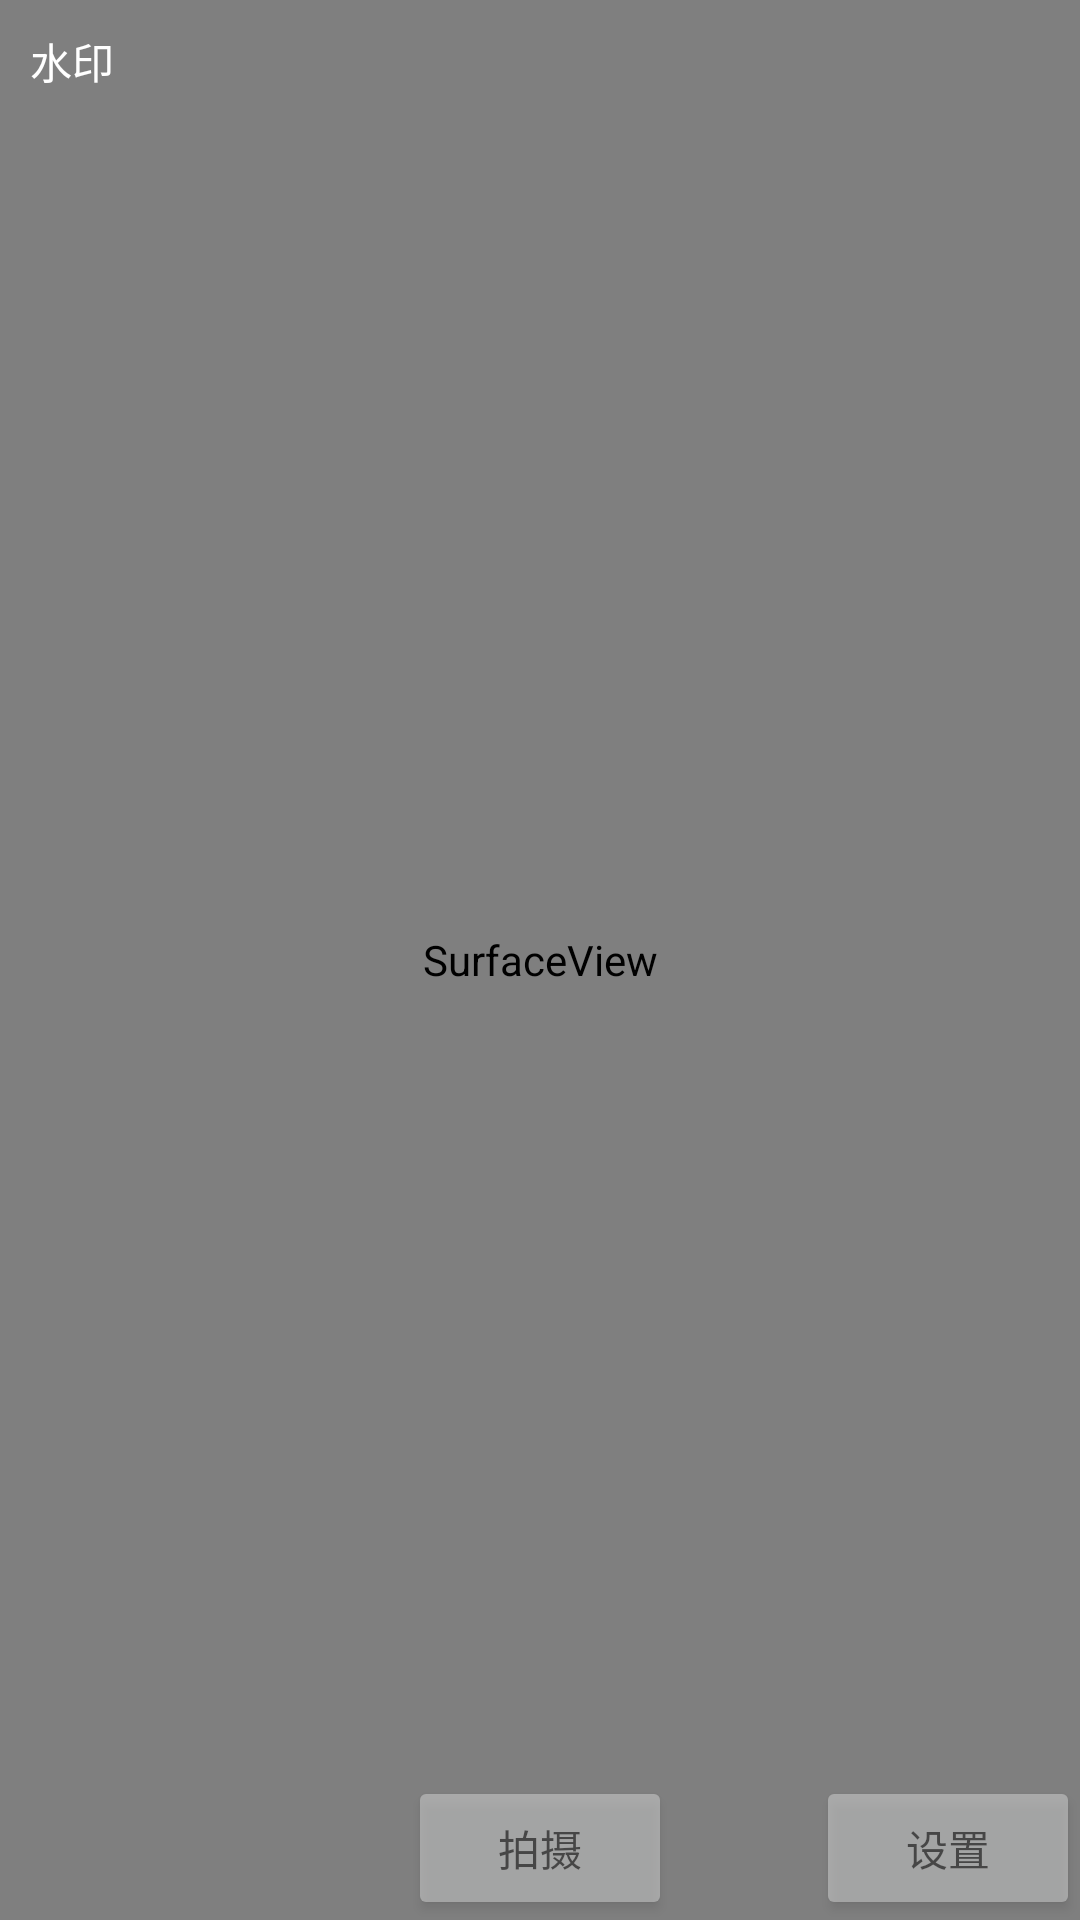

Layout XML and referenced resources for this Android screen:
<!-- AndroidManifest.xml: application theme AppTheme -->
<!-- res/layout/activity_camera_1_test.xml -->
<?xml version="1.0" encoding="utf-8"?>
<RelativeLayout xmlns:android="http://schemas.android.com/apk/res/android"
    android:orientation="vertical"
    android:layout_width="match_parent"
    android:layout_height="match_parent">

    <RelativeLayout
        android:id="@+id/rl_camera_1_test"
        android:layout_width="match_parent"
        android:layout_height="match_parent">

        <SurfaceView
            android:id="@+id/sfv_camera_1_test"
            android:layout_width="match_parent"
            android:layout_height="match_parent" />

        <TextView
            android:id="@+id/tv_camera_1_test_water_mark"
            android:layout_width="fill_parent"
            android:layout_height="fill_parent"
            android:layout_margin="10dp"
            android:textColor="@color/md_white"
            android:textSize="14sp"
            android:text="水印"/>

    </RelativeLayout>

    <Button
        android:id="@+id/btn_camera_1_test_shoot"
        android:layout_width="wrap_content"
        android:layout_height="wrap_content"
        android:layout_alignParentBottom="true"
        android:layout_centerHorizontal="true"
        android:text="拍摄"
        android:alpha="0.5"/>

    <Button
        android:id="@+id/btn_camera_1_test_setting"
        android:layout_width="wrap_content"
        android:layout_height="wrap_content"
        android:layout_alignParentBottom="true"
        android:layout_alignParentRight="true"
        android:text="设置"
        android:alpha="0.5"/>

</RelativeLayout>
<!-- resources referenced by this layout -->
<resources>
  <color name="md_white">#FFFFFF</color>
  <style name="AppTheme" parent="Theme.AppCompat.Light.NoActionBar">
          
          <item name="colorPrimary">@color/colorPrimary</item>
          <item name="colorPrimaryDark">@color/colorPrimaryDark</item>
          <item name="colorAccent">@color/colorAccent</item>
      </style>
  <color name="colorPrimary">#008577</color>
  <color name="colorPrimaryDark">#00574B</color>
  <color name="colorAccent">#006fff</color>
</resources>
